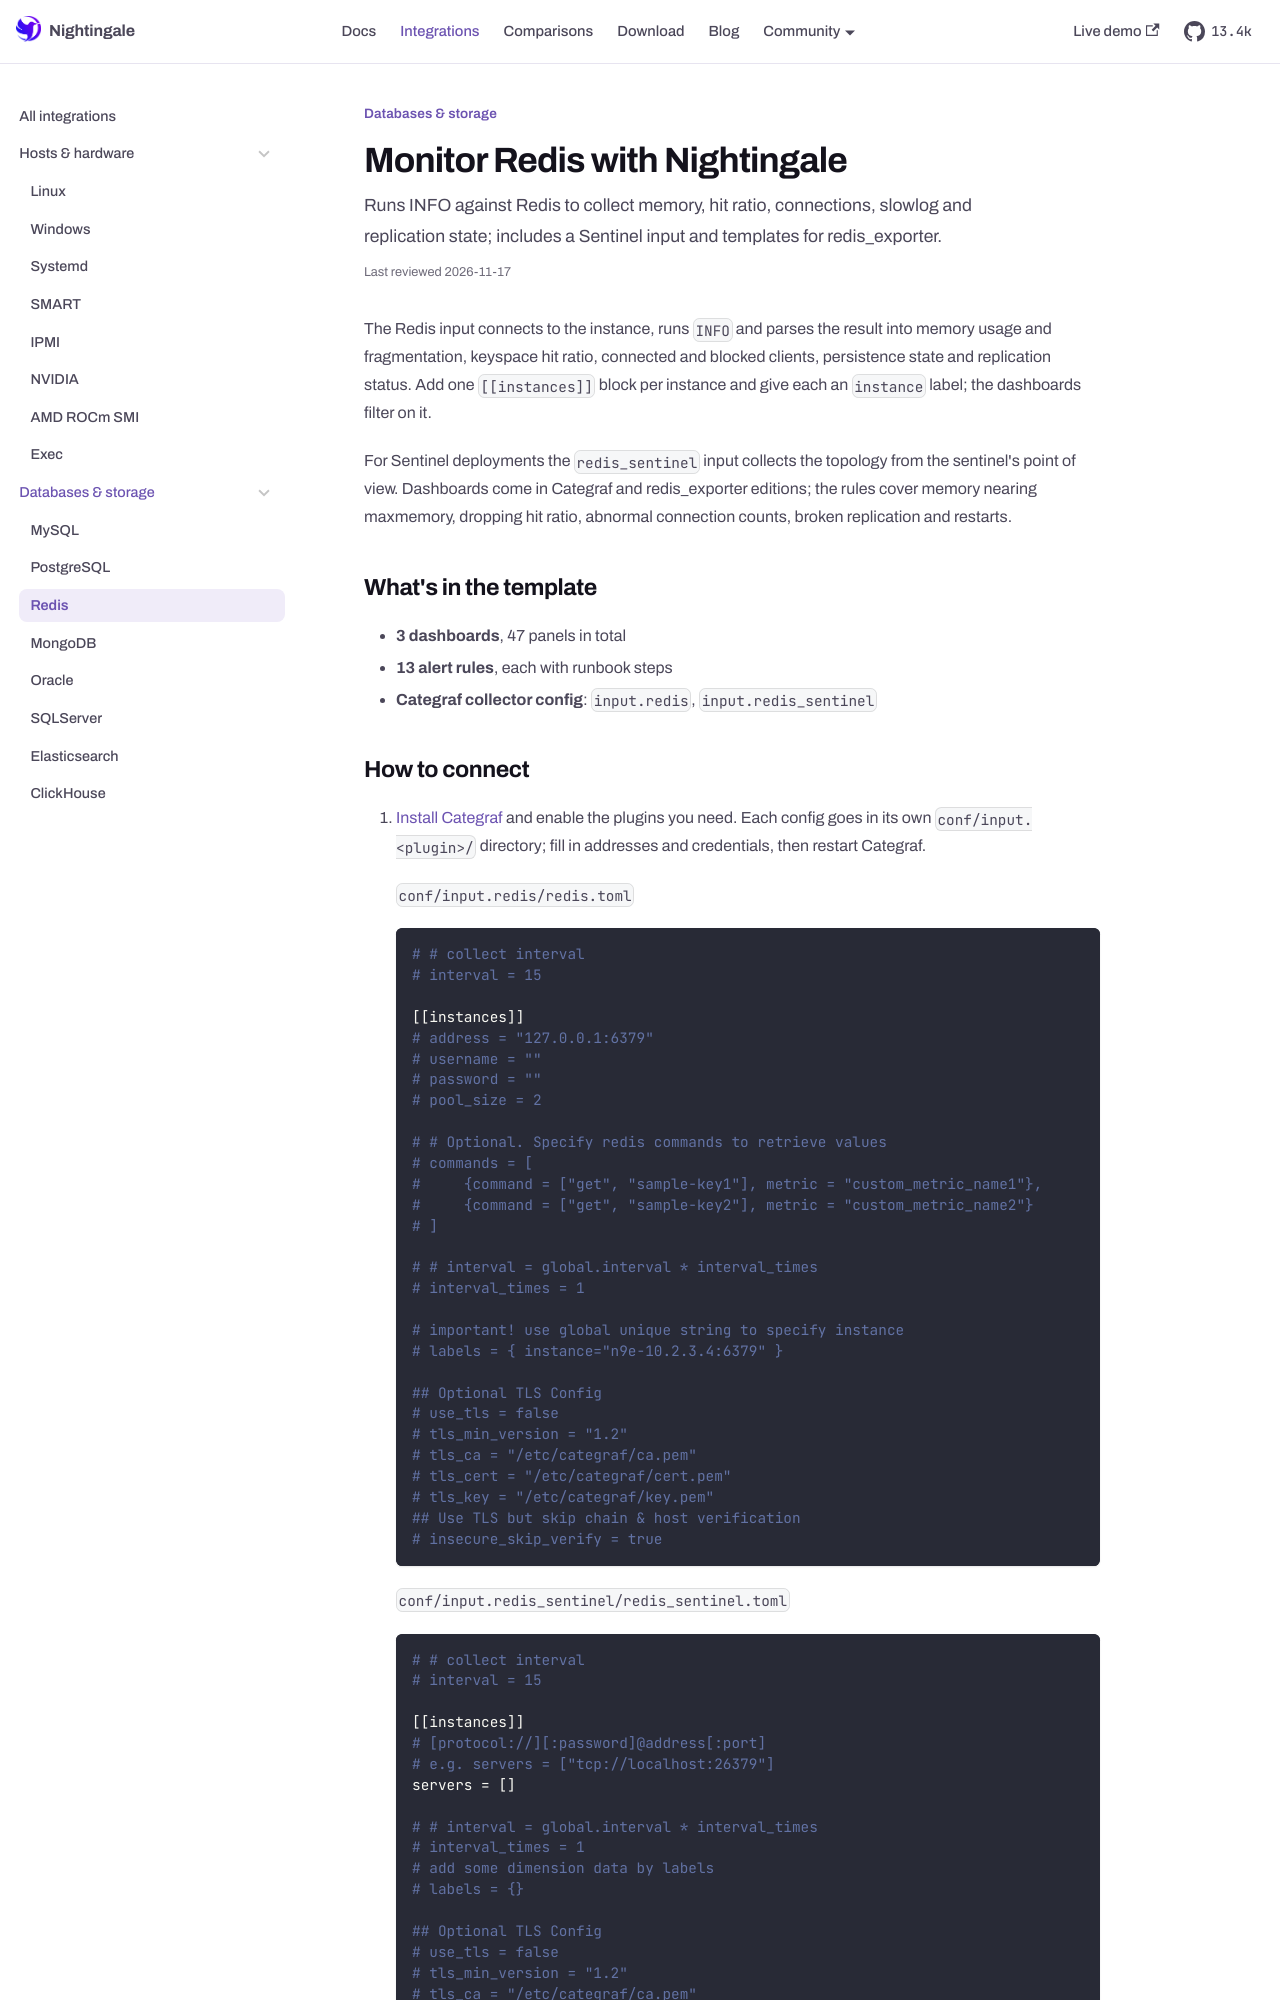

repository: n9e/n9e.github.io · page: integrations/redis.html · generator: docusaurus

---
title: "Monitor Redis with Nightingale"
sidebar_label: "Redis"
description: "Runs INFO against Redis to collect memory, hit ratio, connections, slowlog and replication state; includes a Sentinel input and templates for redis_exporter."
last_reviewed: 2026-10-13
custom_edit_url: https://github.com/ccfos/nightingale/tree/main/integrations/Redis
toc_max_heading_level: 2
mdx:
  format: md
---

The Redis input connects to the instance, runs `INFO` and parses the result into memory usage and fragmentation, keyspace hit ratio, connected and blocked clients, persistence state and replication status. Add one `[[instances]]` block per instance and give each an `instance` label; the dashboards filter on it.

For Sentinel deployments the `redis_sentinel` input collects the topology from the sentinel's point of view. Dashboards come in Categraf and redis_exporter editions; the rules cover memory nearing maxmemory, dropping hit ratio, abnormal connection counts, broken replication and restarts.

## What's in the template

- **3 dashboards**, 47 panels in total
- **13 alert rules**, each with runbook steps
- **Categraf collector config**: `input.redis`, `input.redis_sentinel`
